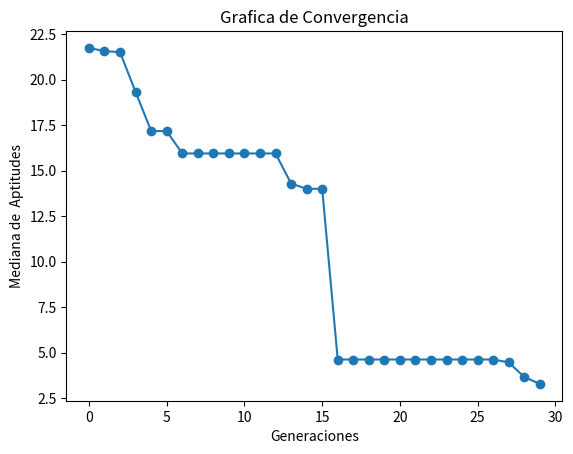

This chart was generated by the following Python code:
import numpy as np
import matplotlib.pyplot as plt

"""
[redacted]
"""


def f(x):
    sum1 = -20 * np.exp(-0.2 * np.sqrt(0.1 * np.sum(x ** 2, axis=1)))
    sum2 = -np.exp(0.1 * np.sum(np.cos(2 * np.pi * x), axis=1))
    return sum1 + sum2 + 20 + np.exp(1)


def fenotipo(genotipos, precision):
    """Funcion que regresa el fenotipo de un Genotipo con la presicion deseada"""
    return np.multiply(genotipos, 10 ** -precision)


def inicializar(f, npop, nvars, lb, ub, precision):
    """Inicia con una poblacion aleatoria con un Genotipo Real Entero, 
    y un fenotipo con ``precision`` """
    # Generamos el Genotipo desde el limite inferior hasta el superior multiplicados por la preciion deseada,
    #  randint regresa una distribucion uniforme
    genotipos = np.random.randint(
        low=lb * 10 ** precision, high=ub * 10 ** precision, size=[npop, nvars]
    )
    # transformamos el genoripo a un Fenotipo dentro de los limites
    fenotipos = fenotipo(genotipos, precision)
    # Valuamos las aptitudes
    aptitudes = f(fenotipos)
    return genotipos, fenotipos, aptitudes


def seleccion_universal_estocastica(aptitudes, npop):
    """Funcion Estocastica para determinar ``npop`` padres de una fomra Universal Etocastica"""
    # Probabilidad
    # Es necesaria que como minimizamos la aptitud entre menor sera sera mejor por esto hay que
    g = 1 / aptitudes
    p = g / sum(g)
    # Valor Esperado
    vE = np.multiply(p, npop)
    # Numero uniformemente aleatorio
    ptr = np.random.uniform(0, 1)
    # Suma actual
    suma = 0
    # lista de padres
    padres = []
    for i in range(npop):
        suma += vE[i]
        for ptr in np.arange(ptr, suma, 1):
            padres.append(i)
            ptr += 1
    return padres


def a(lb, ub, vk, wk, precision):
    """
    [max(α, β), min(γ, δ)] si v_k > w_k
    \n|0,0| si v_k = w_k (esto es que ambos valores se quedaran igual)
    \n[max(γ, δ), min(α, β)] si v_k < w_k
    """
    if vk == wk:
        return vk, wk
    llb = lb * 10 ** precision
    uub = ub * 10 ** precision
    alpha = (llb - wk) / (vk - wk)
    beta = (uub - vk) / (wk - vk)
    gamma = (llb - vk) / (wk - vk)
    delta = (uub - wk) / (vk - wk)
    if vk > wk:
        l = max(alpha, beta)
        u = min(gamma, delta)
    else:
        l = max(gamma, delta)
        u = min(alpha, beta)
    a = np.random.uniform(low=l, high=u)
    # Se transforman a int para que sean parte del genotipo
    v = int(a * wk + (1 - a) * vk)
    w = int(a * vk + (1 - a) * wk)
    return v, w


def cruza_aritmetica_total(lb, ub, genotipos, padres, pc, precision):
    """Cruza Artimetica Total, si es acpetada su cruza , se aplicara para cada alelo la cruza de la funcion de a que se determina
    \n[max(α, β), min(γ, δ)] si v_k > w_k
    \n|0,0| si v_k = w_k (esto es que ambos valores se quedaran igual)
    \n[max(γ, δ), min(α, β)] si v_k < w_k"""
    hijos_genotipos = np.zeros(np.shape(genotipos))
    k = 0
    cruzas = 0
    for i, j in zip(padres[::2], padres[1::2]):
        if np.random.uniform() <= pc:
            cruzas += 1
            for vk, wk in zip(genotipos[i], genotipos[j]):
                v, w = a(lb, ub, vk, wk, precision)
                hijos_genotipos[k] = v
                hijos_genotipos[k + 1] = w
        else:
            hijos_genotipos[k] = np.copy(genotipos[i])
            hijos_genotipos[k + 1] = np.copy(genotipos[j])
        k += 2
    # si habia un numero impar de padres , el ultimo se incluira para que sea el mismo numero de padres que de hijos
    if k < len(padres):
        hijos_genotipos[k] = padres[-1]
    return hijos_genotipos, cruzas


def mutacion_uniforme(genotipos, lb, ub, pm, precision):
    """Mutacion Uniforme,lo que haremos sera elegir un numero aleatorio entre nuestros limites y sustituirlo en una posicion seleccionada"""
    mutaciones = 0
    for i in range(len(genotipos)):
        for j in range(len(genotipos[i])):
            if np.random.uniform() <= pm:
                mutaciones += 1
                genotipos[i, j] = np.random.randint(
                    low=lb * 10 ** precision, high=ub * 10 ** precision
                )
    return genotipos, mutaciones


def seleccion_mas(
    npop,
    genotipos,
    fenotipos,
    aptitudes,
    hijos_genotipos,
    hijos_fenotipos,
    hijos_aptitudes,
):
    """Seleccion mas para la poblacion , esto es unir ambas poblaciones y elegir la mejor mitad deacuerdo a la aptitud"""
    # Lo que haremos sera juntar todos en una lista de 3-tuplas y ordenarlas por aptitud
    total = list(zip(genotipos, fenotipos, aptitudes)) + list(
        zip(hijos_genotipos, hijos_fenotipos, hijos_aptitudes)
    )
    total.sort(key=lambda x: x[2])
    total = total[:npop]
    gen, fen, apt = zip(*total)
    return np.array(gen), np.array(fen), np.array(apt)


def estadistica(
    generacion,
    genotipos,
    fenotipos,
    aptitudes,
    hijos_genotipos,
    hijos_fenotipos,
    hijos_aptitudes,
    padres,
    mutaciones,
    cruzas,
    mostrar,
):
    """Estadisticas, regresa [aptMin , aptMed ,aptMax,desvEst]
    No hay que olvidar que lo que estamos haciendo es minimizar por eso buscamos el mas pequeño"""
    aptMax = np.argmax(aptitudes)
    aptMed = np.mean(aptitudes)
    aptMin = np.argmin(aptitudes)
    desvEst = np.std(aptitudes)
    mediana = np.median(aptitudes)
    if mostrar:
        print("------------------------------------------------------------")
        print("Generación:", generacion)
        print(
            "La poblaicon y los hijos seran presentados como : \n[[indice, genotipo , fenotipo, aptitudes  , probabilidad],...]"
        )
        print(
            "Población :\n",
            np.concatenate(
                (
                    np.arange(len(aptitudes)).reshape(-1, 1),
                    genotipos,
                    aptitudes.reshape(-1, 1),
                    aptitudes.reshape(-1, 1) / np.sum(aptitudes),
                ),
                1,
            ),
        )
        print(
            f"Mejor individuo\
            \nIndice: {aptMin} \
            \nGenotipo: {genotipos[aptMin]} \
            \nFenotipo: {fenotipos[aptMin]} \
            \nAptitud: {aptitudes[aptMin]}"
        )
        print(
            f"Aptitud Maxima {aptitudes[aptMax]} \
            \nAptitud Media {aptMed} \
            \nAptitud Minima {aptitudes[aptMin]}\
            \nAptitud Mediana {mediana}"
        )
        print("Desviacion Estandar", desvEst)
        print("Padres Seleccionados", padres)
        print("Frecuencia de padres seleccionados:", np.bincount(padres))
        print(
            f"Cruzas Efectuadas {cruzas} \
            \nMutaciones Efectuadas {mutaciones}"
        )
    return [aptMin, aptMed, aptMax, desvEst, mediana]


def grafica(estadisticas):
    """Reportar gráfica de convergencia. 
    Eje x número de generaciones, 
    eje y mediana de la mejor aptitud de cada generación"""
    # Plot
    plt.plot(range(len(estadisticas)), list(zip(*estadisticas))[4], marker="o")

    plt.xlabel("Generaciones")
    plt.ylabel("Mediana de  Aptitudes")
    plt.title("Grafica de Convergencia")
    plt.show()


def EA(f, lb, ub, pc, pm, nvars, npop, ngen, precision):
    """Algoritmo Evolutivo para resolver f con 
        -Representacion: Real Entera
        - Selección de padres:  Universal Estocástica
        - Escalamiento: Ninguno
        - Cruza: Aritmética Total
        - Mutación: Uniforme
        - Selección: Más"""
    # Inicializar
    estadisticas = []
    ba = np.zeros((ngen, 1))
    genotipos, fenotipos, aptitudes = inicializar(f, npop, nvars, lb, ub, precision)
    # Hasta condición de paro
    for i in range(ngen):
        mutaciones = 0
        cruzas = 0
        # Selección de padres
        padres = seleccion_universal_estocastica(aptitudes, npop)
        # Cruza
        hijos_genotipos, cruzas = cruza_aritmetica_total(
            lb, ub, genotipos, padres, pc, precision
        )
        # Mutación
        hijos_genotipos, mutaciones = mutacion_uniforme(
            hijos_genotipos, lb, ub, pm, precision
        )
        hijos_fenotipos = fenotipo(hijos_genotipos, precision)
        hijos_aptitudes = f(hijos_fenotipos)

        # Estadistica
        mostrar = False
        estadisticas.append(
            estadistica(
                i,
                genotipos,
                fenotipos,
                aptitudes,
                hijos_genotipos,
                hijos_fenotipos,
                hijos_aptitudes,
                padres,
                mutaciones,
                cruzas,
                mostrar,
            )
        )

        # Selección de siguiente generación
        genotipos, fenotipos, aptitudes = seleccion_mas(
            npop,
            genotipos,
            fenotipos,
            aptitudes,
            hijos_genotipos,
            hijos_fenotipos,
            hijos_aptitudes,
        )

    grafica(estadisticas)
    # Regresar mejor solución
    return genotipos[padres], fenotipos[padres], aptitudes[padres]


# Random seed
seed = np.random.randint(100000)
np.random.seed(seed=seed)
# Numero de variables para el cromosoma
nvars = 2
# Numero de poblacion
npop = 20
# limite inferior del espacio de busqueda
lb = -500
# Limite superior del espacio de busqueda
ub = 500
# Usaremos una Precision de 5 decimales
precision = 5
# porcentaje de Cruza
pc = 0.9
# Porcentaje de Mutacion
pm = 0.2
# Numero de Generaciones
ngen = 30

# modificaremos el formato para que  no aparezca en forma exponencial
np.set_printoptions(suppress=True)
bgen, bfen, bapt = EA(f, lb, ub, pc, pm, nvars, npop, ngen, precision)
#Resultados
print("Se utilizo la semilla aleatoria ", seed)
best = np.argmin(bapt)
print("minima", np.min(bapt))
print("media", np.mean(bapt))
print("mediana", np.median(bapt))
print("desviacion estandar",np.std(bapt))
print("Aptitudes", bapt)